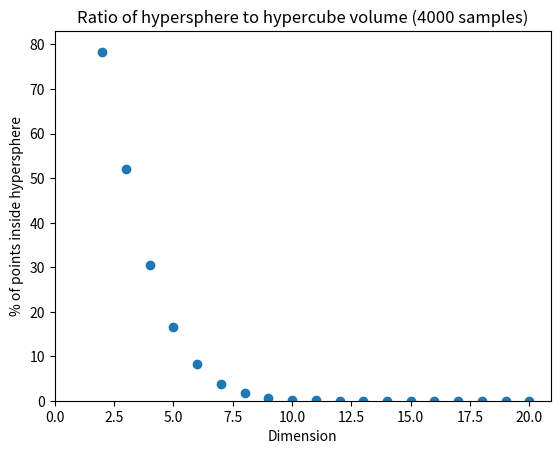

Recreate this plot in Python. (Note: this script raises an exception after producing the figure.)
import math
import matplotlib.pyplot as plt
import numpy as np
from scipy import spatial as sp

VECTOR_COUNT = 4000
CUBE_EDGE = 2
HYPERSPHERE_RADIUS = 1


def hypersphere_in_hypercube():

    def count_points_in_hs(dim):
        # generate VECTOR_COUNT vectors in hypercube of edge=CUBE_EDGE and given dimension, coords in [-1, 1)
        points = CUBE_EDGE * np.random.random_sample((VECTOR_COUNT, dim)) - 1
        norms = np.linalg.norm(points, axis=1)
        return sum(1 for d in norms if d <= HYPERSPHERE_RADIUS) * 100. / VECTOR_COUNT

    dimensions = range(2, 21)
    mean = []
    std_dev = []
    for dimension in dimensions:
        results = []
        for r in range(0, 10):
            results.append(count_points_in_hs(dimension))
        mean.append(np.mean(results))
        std_dev.append(np.std(results))

    plt.figure()
    plt.title('Ratio of hypersphere to hypercube volume (4000 samples)')
    plt.errorbar(dimensions, mean, yerr=std_dev, fmt='o')
    plt.ylabel('% of points inside hypersphere')
    plt.xlabel('Dimension')
    plt.ylim(0)
    plt.xlim(0)
    plt.savefig("charts/A1-20.pdf")
    plt.clf()


def hypercube_distances():
    dimensions = range(2, 201)
    VECTOR_COUNT = 100

    mean = []
    std_dev = []
    for dimension in dimensions:
        results = []
        for r in range(0, 10):
            pointsA = np.random.random_sample((VECTOR_COUNT, dimension))
            pointsB = np.random.random_sample((VECTOR_COUNT, dimension))
            distances = sp.distance.cdist(pointsA, pointsB, 'euclidean')
            results.append(np.std(distances) / np.mean(distances))
        mean.append(np.mean(results))
        std_dev.append(np.std(results))

    plt.figure()
    plt.title('Ratio of standard deviation to mean distance \nbetween random points (10000 sample distances)')
    plt.errorbar(dimensions, mean, yerr=std_dev, fmt='o')
    plt.ylabel('Standard deviation to mean distance ratio')
    plt.xlabel('Dimension')
    plt.ylim(0)
    plt.xlim(0)
    plt.savefig("charts/A2-200.pdf")
    plt.clf()


def hypercube_distances_dist():
    VECTOR_COUNT = 100
    interesting = [2, 5, 10, 20, 50, 100, 150, 200]
    for dimension in interesting:
        pointsA = np.random.random_sample((VECTOR_COUNT, dimension))
        pointsB = np.random.random_sample((VECTOR_COUNT, dimension))
        distances = sp.distance.cdist(pointsA, pointsB, 'euclidean')
        distances /= math.sqrt(dimension)

        plt.figure()
        plt.title('Normalized distance between points (10000 sample distances)')
        plt.hist(distances.flatten(), 20)
        plt.xlabel('Normalized distance')
        plt.ylabel('Frequency')
        plt.ylim(0)
        plt.xlim(0, 1)
        plt.savefig("charts/dists/A2dists-" + str(dimension) + ".pdf")
        plt.clf()


if __name__ == '__main__':
    hypersphere_in_hypercube()
    hypercube_distances()
